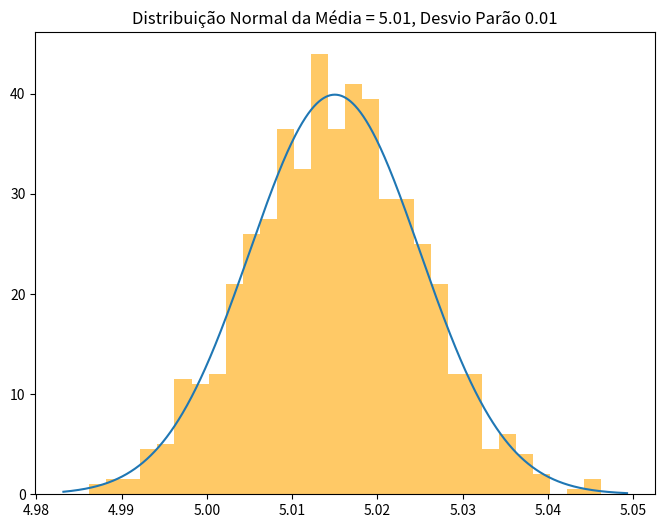

Write Python code to recreate this figure.
#Bibliotecas
import matplotlib.pyplot as plt
import scipy.stats as stats
import numpy as np

class Distribuição:
    def __init__(self, media, desvp):#Objeto onde as variáveis retornadas são os próprios parâmetros do construtor
        self.media = media
        self.desvp = desvp
        
    def plot(self, num_point=1000): #Função plotagem
        valores = np.random.normal(self.media, self.desvp, num_point) #define 1000 valores aleatórios a partir da distribução normal, seguindo os parâmetros adotados
        print(valores)
        
        
        plt.figure(figsize=(8,6))
        plt.hist(valores, bins=30, density=True, alpha=0.6, color='orange') #Gráfico de Histograma
        
        xmin, xmax = plt.xlim() #Limites da amostra
        x = np.linspace(xmin, xmax, 1000) #Cria 1000 espaçamentos seguindo os parâmetros adotados
        p = stats.norm.pdf(x, self.media, self.desvp) #Calcula os valores da densidade de probalidade     
        plt.plot(x, p, self.media, self.desvp) #Plotagem da curva de distribuição

        title = 'Distribuição Normal da Média = %.2f, Desvio Parão %.2f' % (self.media, self.desvp)
        plt.title(title)
        plt.show()

x = 5.015
y = 0.01
        
        
dist_plot = Distribuição(x, y) # x = self.media = 5.015, y = self.desvp = 0.01
dist_plot.plot()
